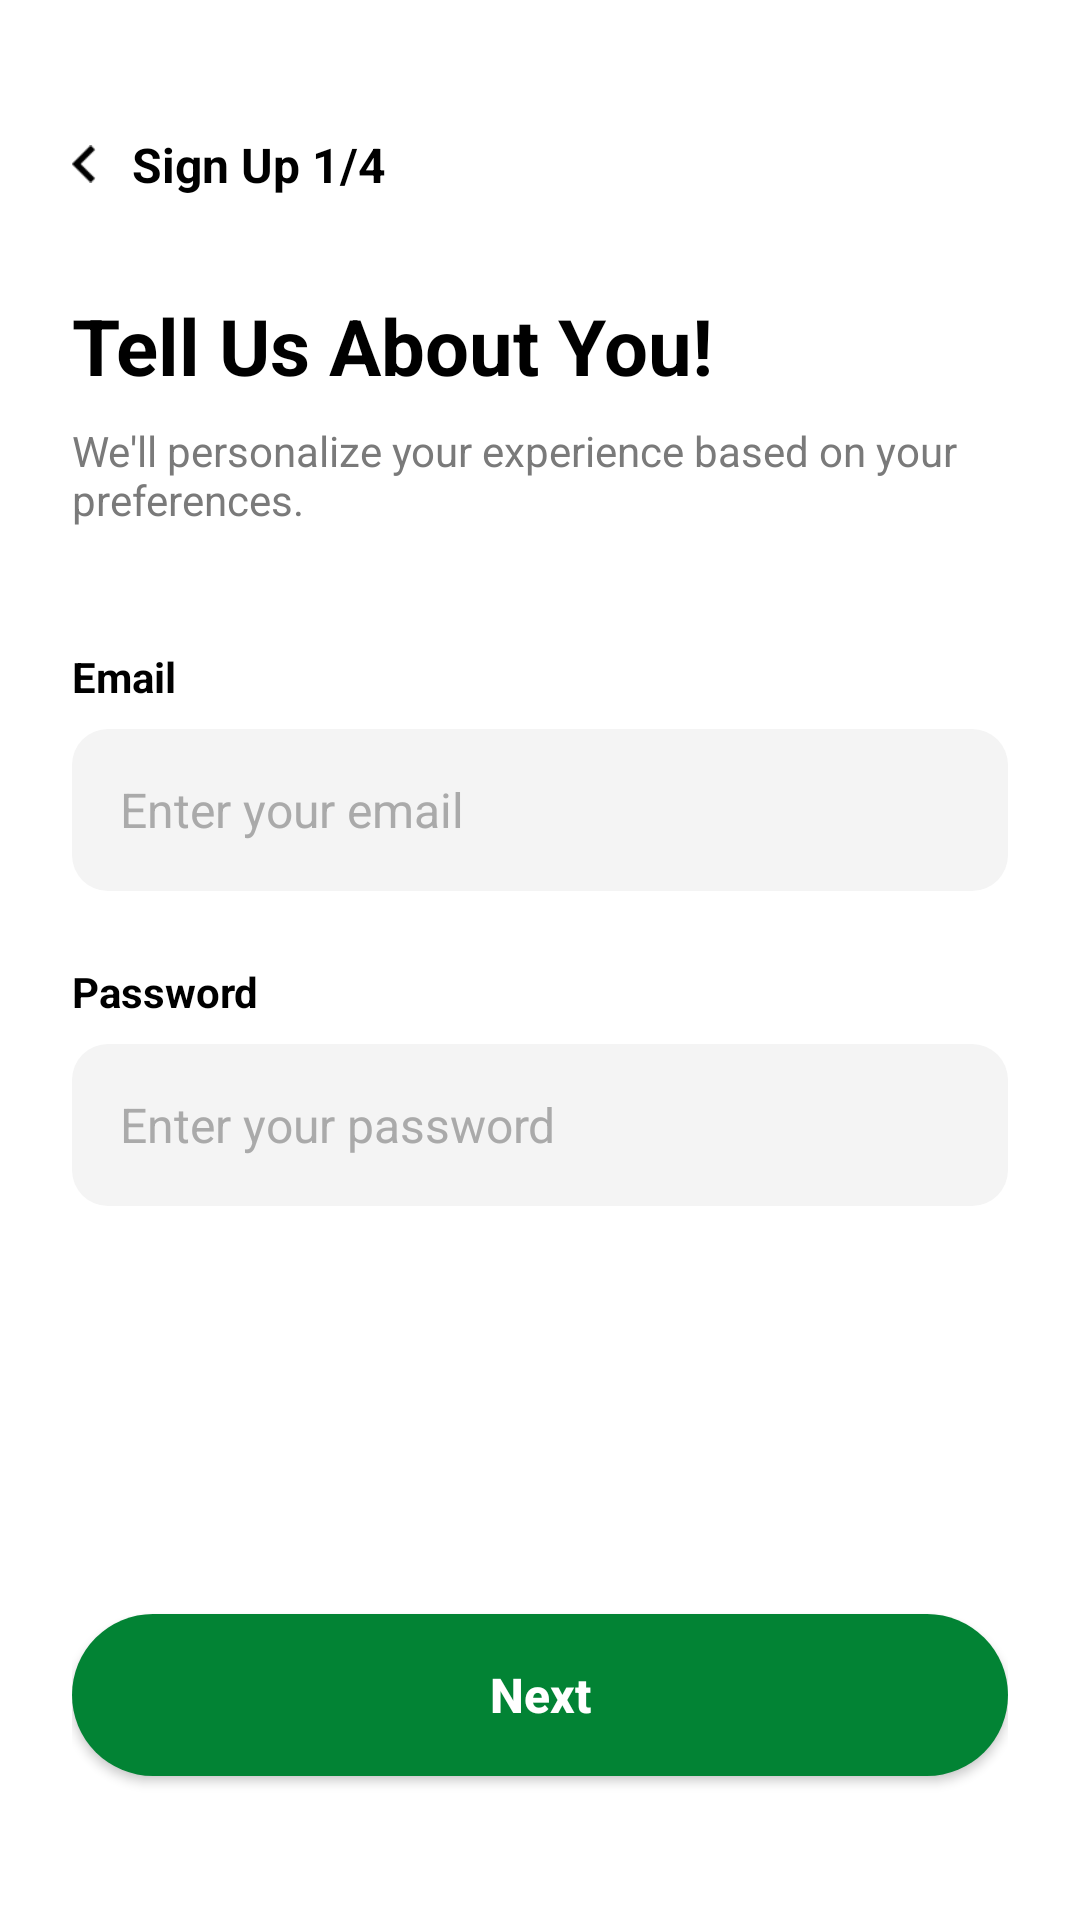

Produce the Android XML layout that renders to this screen, including the resource entries it uses.
<!-- AndroidManifest.xml: application theme Theme.KTable -->
<!-- res/layout/activity_signup.xml -->
<?xml version="1.0" encoding="utf-8"?>
<androidx.constraintlayout.widget.ConstraintLayout
    xmlns:android="http://schemas.android.com/apk/res/android"
    xmlns:app="http://schemas.android.com/apk/res-auto"
    android:layout_width="match_parent"
    android:layout_height="match_parent"
    android:background="#FFFFFF"
    android:padding="24dp">

    <LinearLayout
        android:id="@+id/layoutTopBar"
        android:layout_width="0dp"
        android:layout_height="wrap_content"
        android:orientation="horizontal"
        android:gravity="center_vertical"
        android:layout_marginTop="20dp"
        app:layout_constraintTop_toTopOf="parent"
        app:layout_constraintStart_toStartOf="parent"
        app:layout_constraintEnd_toEndOf="parent">

        <ImageView
            android:id="@+id/btnBack"
            android:layout_width="8dp"
            android:layout_height="14dp"
            android:src="@drawable/ic_back"
            android:contentDescription="뒤로 가기"
            android:clickable="true"
            android:focusable="true" />

        <TextView
            android:id="@+id/tvStep"
            android:layout_width="wrap_content"
            android:layout_height="wrap_content"
            android:text="Sign Up 1/4"
            android:textColor="#000000"
            android:textSize="16sp"
            android:textStyle="bold"
            android:layout_marginStart="12dp" />
    </LinearLayout>

    
    <LinearLayout
        android:id="@+id/layoutTitle"
        android:layout_width="0dp"
        android:layout_height="wrap_content"
        android:orientation="vertical"
        android:layout_marginTop="32dp"
        app:layout_constraintTop_toBottomOf="@id/layoutTopBar"
        app:layout_constraintStart_toStartOf="parent"
        app:layout_constraintEnd_toEndOf="parent">

        <TextView
            android:layout_width="wrap_content"
            android:layout_height="wrap_content"
            android:text="Tell Us About You!"
            android:textColor="#000000"
            android:textSize="26sp"
            android:textStyle="bold" />

        <TextView
            android:layout_width="wrap_content"
            android:layout_height="wrap_content"
            android:text="We'll personalize your experience based on your preferences."
            android:textColor="#7A7A7A"
            android:textSize="14sp"
            android:layout_marginTop="8dp" />
    </LinearLayout>

    <LinearLayout
        android:id="@+id/layoutInputs"
        android:layout_width="0dp"
        android:layout_height="wrap_content"
        android:orientation="vertical"
        android:layout_marginTop="40dp"
        app:layout_constraintTop_toBottomOf="@id/layoutTitle"
        app:layout_constraintStart_toStartOf="parent"
        app:layout_constraintEnd_toEndOf="parent">

        <TextView
            android:layout_width="wrap_content"
            android:layout_height="wrap_content"
            android:text="Email"
            android:textColor="#000000"
            android:textSize="14sp"
            android:textStyle="bold" />

        <EditText
            android:id="@+id/etEmail"
            android:layout_width="match_parent"
            android:layout_height="54dp"
            android:layout_marginTop="8dp"
            android:background="@drawable/bg_input_box"
            android:hint="Enter your email"
            android:textColor="#000000"
            android:textColorHint="#AAAAAA"
            android:textSize="16sp"
            android:paddingStart="16dp"
            android:paddingEnd="16dp"
            android:inputType="textEmailAddress"
            android:maxLines="1" />


        <TextView
            android:layout_width="wrap_content"
            android:layout_height="wrap_content"
            android:text="Password"
            android:textColor="#000000"
            android:textSize="14sp"
            android:textStyle="bold"
            android:layout_marginTop="24dp" />

        <EditText
            android:id="@+id/etPassword"
            android:layout_width="match_parent"
            android:layout_height="54dp"
            android:layout_marginTop="8dp"
            android:background="@drawable/bg_input_box"
            android:hint="Enter your password"
            android:textColor="#000000"
            android:textColorHint="#AAAAAA"
            android:textSize="16sp"
            android:paddingStart="16dp"
            android:paddingEnd="16dp"
            android:inputType="textPassword"
            android:maxLines="1" />

    </LinearLayout>

    <androidx.appcompat.widget.AppCompatButton
        android:id="@+id/btnNext"
        android:layout_width="match_parent"
        android:layout_height="54dp"
        android:background="@drawable/bg_green_button"
        android:text="Next"
        android:textColor="#FFFFFF"
        android:textSize="16sp"
        android:textStyle="bold"
        android:textAllCaps="false"
        app:layout_constraintBottom_toBottomOf="parent"
        app:layout_constraintStart_toStartOf="parent"
        app:layout_constraintEnd_toEndOf="parent"
        android:layout_marginBottom="24dp" />

</androidx.constraintlayout.widget.ConstraintLayout>
<!-- resources referenced by this layout -->
<resources>
  <!-- drawable bg_green_button (drawable) -->
  <?xml version="1.0" encoding="utf-8"?>
  <selector xmlns:android="http://schemas.android.com/apk/res/android">
      
      <item android:state_enabled="false">
          <shape android:shape="rectangle">
              <solid android:color="#E0E0E0" />
              <corners android:radius="40dp" />
          </shape>
      </item>
  
      
      <item android:state_enabled="true">
          <shape android:shape="rectangle">
              <solid android:color="#028334" />
              <corners android:radius="40dp" />
          </shape>
      </item>
  </selector>
  <!-- drawable bg_input_box (drawable) -->
  <?xml version="1.0" encoding="utf-8"?>
  <shape xmlns:android="http://schemas.android.com/apk/res/android"
      android:shape="rectangle">
      <solid android:color="#F4F4F4" /> 
      <corners android:radius="12dp" />
  </shape>
  <!-- drawable ic_back: png bitmap (drawable, 219 bytes) -->
  <style name="Theme.KTable" parent="Base.Theme.KTable" />
  <style name="Base.Theme.KTable" parent="Theme.Material3.DayNight.NoActionBar">
          <item name="android:windowBackground">@android:color/white</item>
  
          
          <item name="android:windowSplashScreenBackground" tools:targetApi="31">@android:color/white</item>
          <item name="android:windowSplashScreenAnimatedIcon" tools:targetApi="31">@android:color/transparent</item>
      </style>
</resources>
